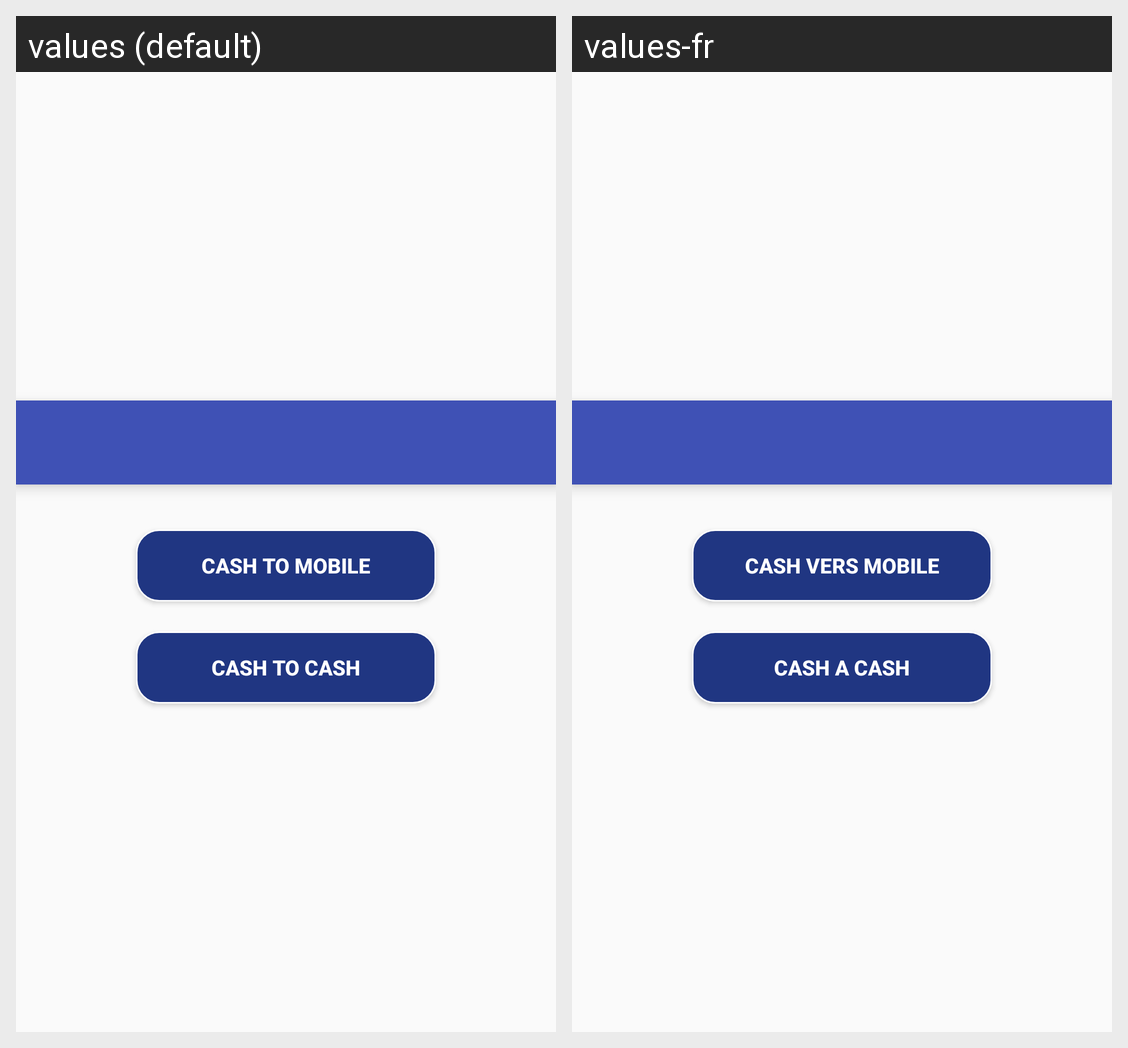

The Android screen above is rendered under two locales of the same app. Produce the string resources it draws, with the default and per-locale values.
Android screen res/layout/remmettance_receivemoney_menu_new.xml rendered under 2 locales, left to right: values (default), values-fr. Device: Nexus 5 (rendered at 1080×1920; each locale shown at half size, 540×960, under a caption strip naming it); theme AppTheme.
Strings drawn on this screen, with the default value and each locale's value (text and hints the layout hard-codes, and strings that could not be matched under every locale, appear in the picture but are not listed):

eraMobile
  values: CASH TO MOBILE
  values-fr: CASH VERS MOBILE

cashToCash
  values: Cash To Cash
  values-fr: Cash a Cash
